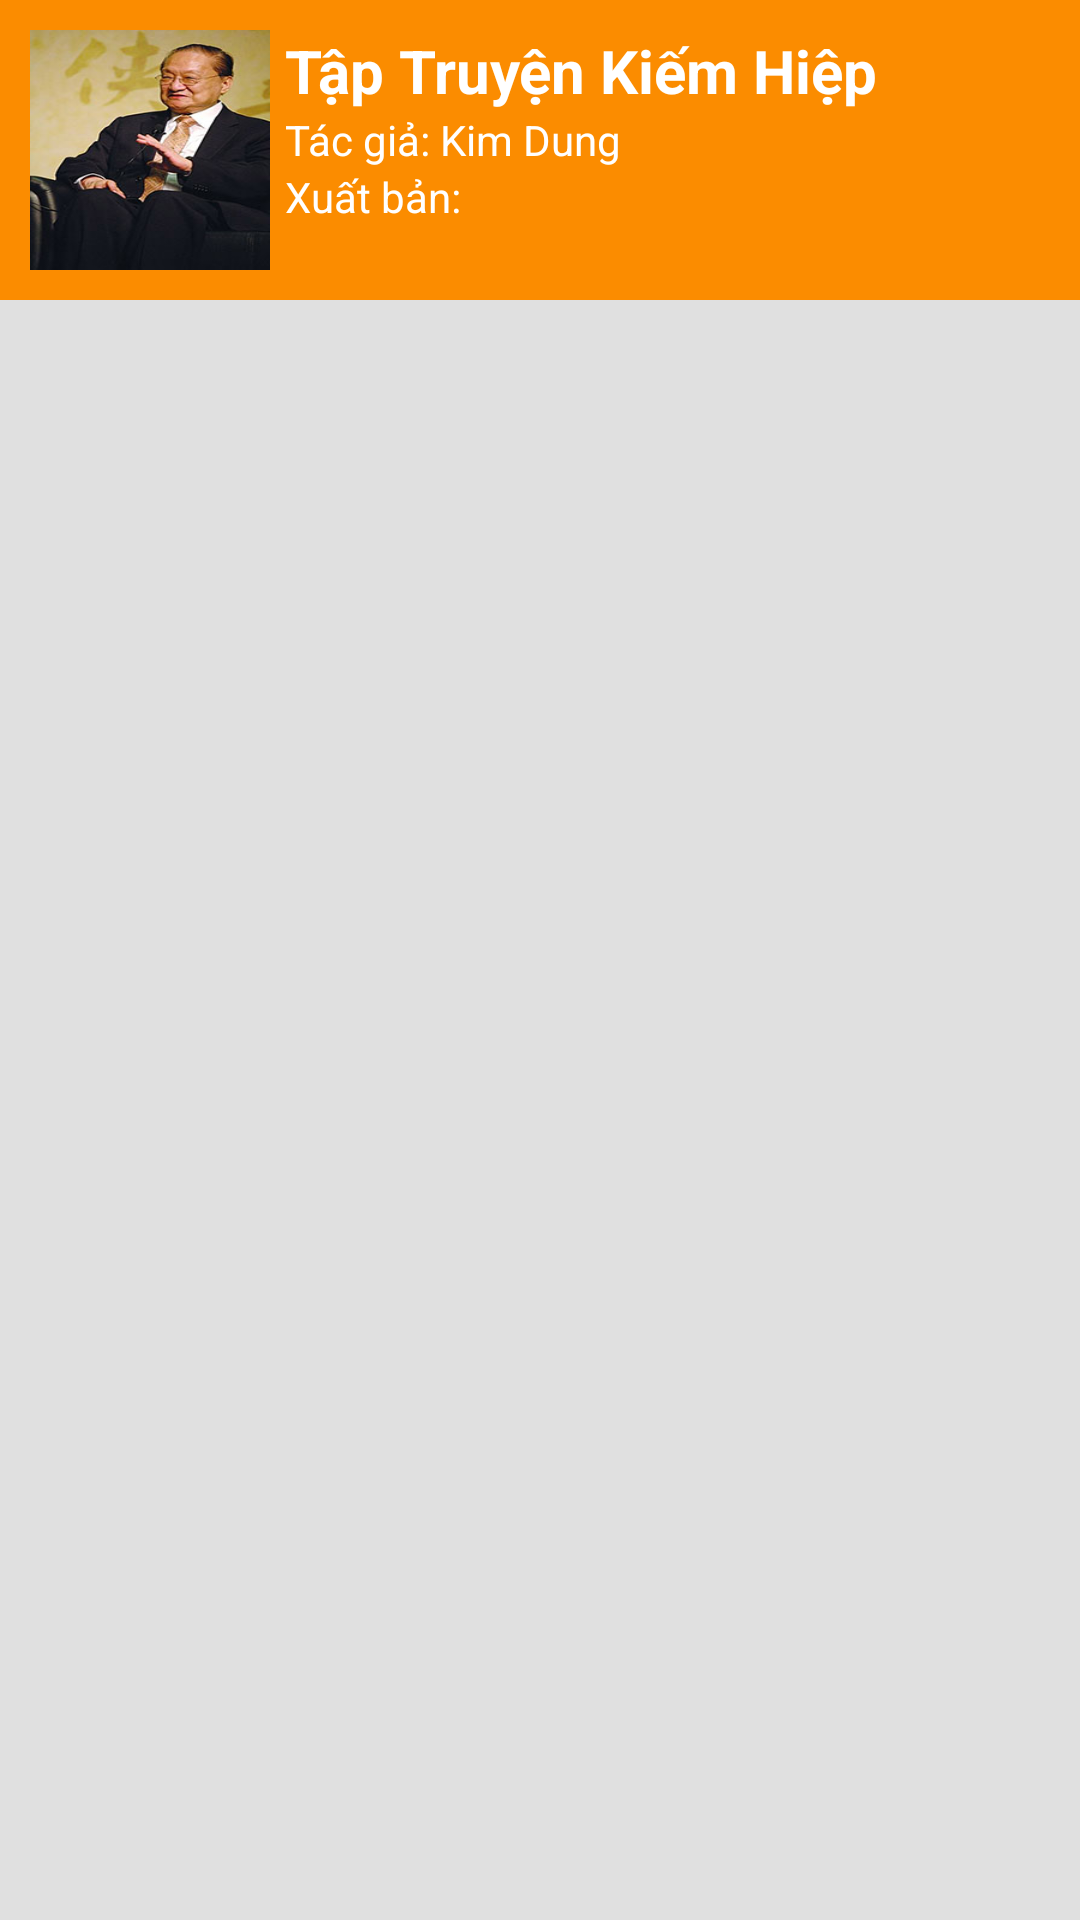

This screen was rendered from an Android layout file. Write that file and the resources it references.
<!-- AndroidManifest.xml: application theme AppTheme.NoActionBar -->
<!-- res/layout/activity_main.xml -->
<?xml version="1.0" encoding="utf-8"?>
<RelativeLayout xmlns:android="http://schemas.android.com/apk/res/android"
    xmlns:tools="http://schemas.android.com/tools"
    android:id="@+id/activity_main"
    android:layout_width="match_parent"
    android:layout_height="match_parent"

    tools:context="tqt.com.kimdungapp.MainActivity">

    <RelativeLayout
        android:id="@+id/layout_title"
        android:layout_width="match_parent"
        android:layout_height="100dp"
        android:background="@color/colorBackGroundTitle"
        android:padding="10dp">

        <ImageView
            android:id="@+id/image_kimdung"
            android:layout_width="80dp"
            android:layout_height="match_parent"
            android:layout_marginRight="5dp"
            android:background="@drawable/kim_dung" />

        <TextView
            android:id="@+id/txt_tilte_truyen"
            android:layout_width="wrap_content"
            android:layout_height="wrap_content"
            android:layout_toRightOf="@id/image_kimdung"
            android:text="Tập Truyện Kiếm Hiệp"
            android:textColor="@color/white"
            android:textSize="20dp"
            android:textStyle="bold" />

        <TextView
            android:id="@+id/txt_tac_gia"
            android:layout_width="wrap_content"
            android:layout_height="wrap_content"
            android:layout_below="@id/txt_tilte_truyen"
            android:layout_toRightOf="@id/image_kimdung"
            android:text="Tác giả: Kim Dung"
            android:textColor="@color/white" />

        <TextView
            android:layout_width="wrap_content"
            android:layout_height="wrap_content"
            android:layout_below="@id/txt_tac_gia"
            android:layout_toRightOf="@id/image_kimdung"
            android:text="Xuất bản: "
            android:textColor="@color/white" />
    </RelativeLayout>

    <LinearLayout

        android:layout_width="match_parent"
        android:layout_height="match_parent"
        android:layout_below="@id/layout_title"
        android:background="@color/colorWhiteE0"
        android:paddingLeft="10dp"
        android:paddingRight="10dp"
        android:paddingTop="5dp">

        <ListView
            android:id="@+id/list_view"
            android:layout_width="match_parent"
            android:layout_height="match_parent"
            android:divider="@color/colorWhiteE0"
            android:dividerHeight="5dp"
            android:layout_below="@id/layout_title"></ListView>
    </LinearLayout>


</RelativeLayout>
<!-- resources referenced by this layout -->
<resources>
  <color name="colorBackGroundTitle">#FB8C00</color>
  <color name="colorWhiteE0">#E0E0E0</color>
  <color name="white">#ffffff</color>
  <!-- drawable kim_dung: png bitmap (drawable, 29085 bytes) -->
  <style name="AppTheme.NoActionBar">
  
          <item name="windowActionBar">false</item>
          <item name="windowNoTitle">true</item>
      </style>
</resources>
